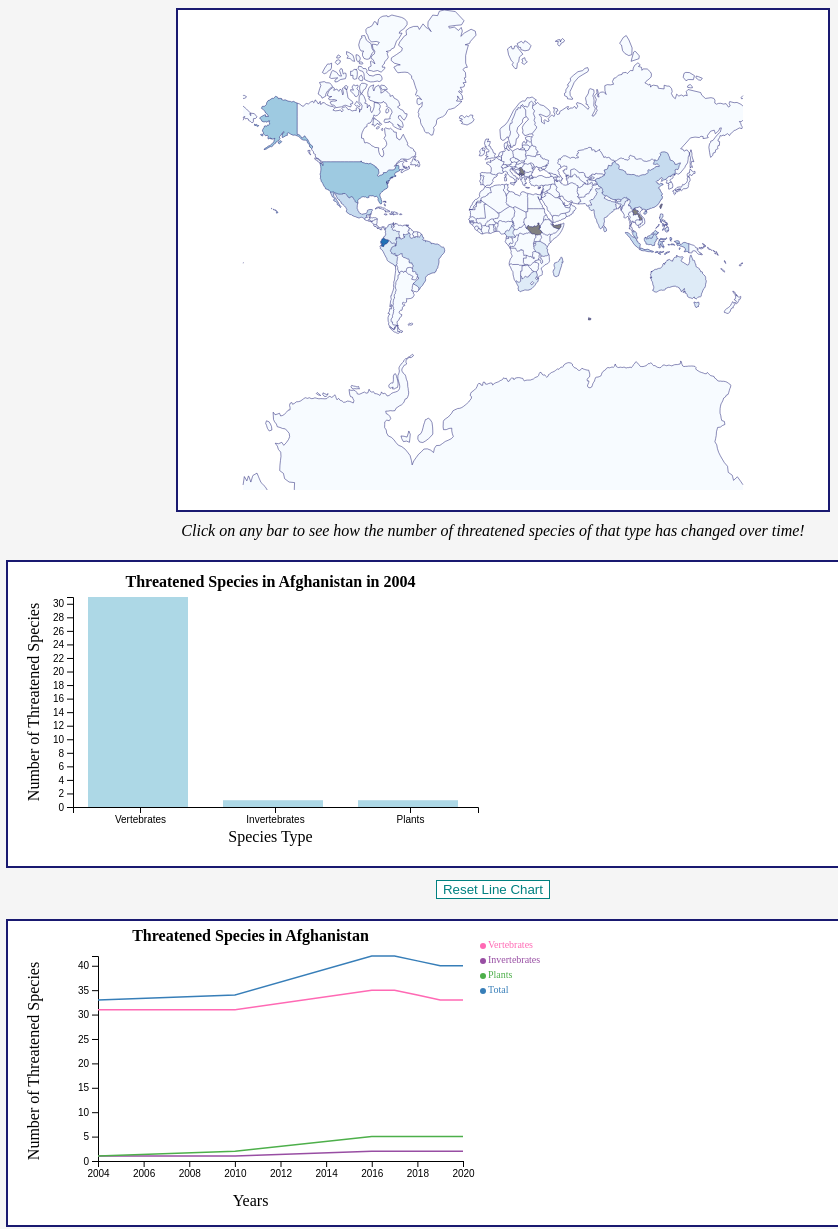
D3 v6 page, settled after 480 driven frames (8 s of simulated time); the page loaded 2 data file(s).


// ── lineChart.js

export default function LineChart(container,data) {
    // Create SVG, scales, axes, etc.

    //create SVG
    const margin = {top: 20, right: 85, bottom: 75, left: 100};
    const width = 550 - margin.left - margin.right;
    const height = 300 - margin.top - margin.bottom;

    const svg = d3
    .select(container)
    .attr("class", "svg-line")
    .append("svg")
    .attr("width", width + margin.left + margin.right)
    .attr("height", height + margin.top + margin.bottom)
    .append("g")

    //create axis

    var parseTime = d3.timeParse("%Y");

    var years = new Set();
    var series = new Set();
    for (let obj of data) {
        years.add(d3.timeFormat("%Y")(parseTime(obj.Year)));
        series.add(obj.Series);
    }

    const years_arr = [...years]


    const xScale = d3.scaleLinear()
        .range([0, width])

        const yScale = d3.scaleLinear()
        .range([height, 0])


    const xAxis = d3.axisBottom().scale(xScale).tickFormat(d3.format("d"))
    const yAxis = d3.axisLeft().scale(yScale); 

    const x_axis = svg.append("g")
    .attr("class", "x-axis")
    .call(xAxis)
    .attr("transform", `translate(${margin.left - 10 }, ${height+margin.top+ 15})`);

    const y_axis = svg.append("g")
    .attr("class", "y-axis")
    .call(yAxis)
    .attr("transform", `translate(${margin.left - 10} , ${margin.top +15 })`);

    svg.append("text")
    .attr("transform", "rotate(-90)")
    .attr("x", -140)
    .attr("y", 15)
    .attr("dy", "1em")
    .style("text-anchor", "middle")
    .text("Number of Threatened Species");  

  svg.append("text")             
    .attr("transform",
          "translate(" + (width/2 + 60) + " ," + (height + margin.top + 60) + ")")
    .style("text-anchor", "middle")
    .text("Years");

  const heading = svg.append("text")
    .attr("class", "axis-title")
    .attr("transform",
          "translate(" + (width/2 + 60) + " ," + (height + margin.top - 205) + ")")
    .attr("text-anchor", "middle")
    .attr("font-weight", "bold")


    // Function that updates line chart to different country
    function updateCountry(data, country) {
        // Remove all previous lines from SVG and add one for the total species counts over time in given country
        d3.selectAll(".remove").remove();

        if (country != null) {
        const filteredData = data.filter(d => d.Country === country)
        filteredData.forEach(d => d.Year = d3.timeFormat("%Y")(parseTime(d.Year)))
        filteredData.forEach(d => d.Value = parseFloat(d.Value))

       
        xScale.domain(d3.extent(filteredData, d=>d.Year))
        yScale.domain([0, parseFloat(d3.max(filteredData, d=>d.Value))])

        // yScale.domain([0, parseFloat(d3.max(data, d=>d.Value))])
  
        x_axis.transition()
          .call(xAxis)
  
        y_axis.transition()
          .call(yAxis)
  
        heading.text("Threatened Species in " + country)

        const sumstat = d3.group(filteredData, d => d.Series);
        const color = d3.scaleOrdinal()
        .range(['hotpink','#984ea3', '#4daf4a', '#377eb8'])
    

    
      var lines = svg.selectAll(".line")
      .data(sumstat)
      .join("path")
      .transition()
        .attr("class", "remove")
        .attr("fill", "none")
        .attr("stroke", function(d){return color(d[0]) })
        .attr("stroke-width", 1.5)
        .attr("data-legend",function(d) { return d.Series})
        .attr("d", function(d){
          return d3.line()
            .x(function(d) { return xScale(d.Year) + (margin.left - 10) })
            .y(function(d) { return yScale(+d.Value) + (margin.top +15) })
            (d[1])
        })
      
      svg.append('rect')
        .data(filteredData)
        .attr("transform", "translate(" + (margin.left - 10) + "," + (margin.top + 15) + ")")
        .attr("class", "overlay")
        .attr("width", width)
        .attr("height", height)
        .attr('opacity',0)
        .on("mouseover", mouseover)
        .on("mouseout", mouseout)
        .on("mousemove", mousemove);
      
      function mouseover() {
        d3.selectAll('.points text').style("display", null);
      }
      function mouseout(e) {
        d3.selectAll('.points text').style("display", "none");
        d3.selectAll(".tt").remove()
      }
      function mousemove(e) {
        d3.selectAll(".vline").remove()
        d3.selectAll(".tt").remove()

        var bisectYear = d3.bisector(function(d) { return d})
        var point = d3.pointer(e,svg.node());
        const pointX = ((point[0]-90)/width*(2020-2004) +2004)
        const year_i = bisectYear.left(years_arr,pointX)
        const year = years_arr[year_i]

        svg.append("line")
        .attr("x1", xScale(year))
        .attr("y1", 0)
        .attr("x2", xScale(year))
        .attr("y2", height)
        .style("stroke-width", 1)
        .style("stroke", "black")
        .attr("class", "tt")
        .style("fill", "none")
        .attr("transform", "translate(" + (margin.left - 10) + "," + (margin.top + 15) + ")")

        svg
        .append("rect")
        .attr("width", 100)
        .attr("height", 70)
        .attr("class", "tt")
        .attr("fill", "black")
        .attr("opacity", .8)
        .attr("rx", 6)
        .attr("ry", 6)
        .attr("x", (point[0] + 15))
        .attr("y", (point[1] - 105))
        
        var tt_data = filteredData.filter(d => d.Year == year)

        svg.selectAll("#line-tooltip")
        .data(tt_data)
        .enter()
        .append("text")
        .attr("class", "tt")
        .attr("x", (point[0] + 20))
        .attr("y", (d,i) => ((point[1] - 80 + 12*i)))
        .html((d,i) => `${d.Series.substring(20,((d.Series.length) - 9))}: ${d.Value}`)
        .style("font-size", "10px")
        .style("fill", "white")

        svg.append("text")
        .attr("class", "tt")
        .attr("x", (point[0] + 20))
        .attr("y", ((point[1] - 92)))
        .html(`Year: ${year}`)
        .style("font-size", "10px")
        .style("fill", "white")
      }
      
      
      


      svg.selectAll("myrec")
        .data(sumstat)
        .enter()
        .append("rect")
        .attr("width", 75)
        .attr("height",  65)
        .attr("x", 465)
        .attr("y", 15)
        .attr("class", "myrec")
        .style("fill","white")
        .style("opacity",.5)


      svg.selectAll("mydots")
        .data(sumstat)
        .enter()
        .append("circle")
          .attr("cx", 475)
          .attr('class', "dots")
          .attr("cy", function(d,i){ return 25 + i*15})
          .attr("r", 3)
          .style("fill", function(d){ return color(d[0])})

        // Add one dot in the legend for each name.
        svg.selectAll("mylabels")
        .data(sumstat)
        .enter()
        .append("text")
        .attr("class", "labels")
          .attr("x", 480)
          .attr("y", function(d,i){ return 27 + i*15})
          .style("fill", function(d,i){ return color(d[0])})
          .style("font-size", "10px")
          .text(function(d){ 
            return d[0].substring(20,((d[0].length) - 9))
          })
          .attr("text-anchor", "left")
      }
    }

    // Add another line with data of given species type after bar is clicked 
    function updateType(data, type, country) {
        // Remove whatever second line is already there (if any) and add one for particular type of species counts over time
        d3.selectAll(".remove").remove();
        d3.selectAll(".dots").remove();
        d3.selectAll(".labels").remove();
        d3.selectAll(".tt").remove();
        if (type != null) {
            const filteredData = data.filter(d => d.Country === country && d.Series == type)
            filteredData.forEach(d => d.Year = d3.timeFormat("%Y")(parseTime(d.Year)))
            filteredData.forEach(d => d.Value = parseFloat(d.Value))
    
            xScale.domain(d3.extent(filteredData, d=>d.Year));
            yScale.domain([0, parseFloat(d3.max(filteredData, d=>d.Value))])
          
            x_axis.transition()
              .call(xAxis)
      
            y_axis.transition()
              .call(yAxis)
      
            heading.text("Threatened " + `${type.substring(20,((type.length) - 9))}` + " in " +`${country} `)
    
            const sumstat = d3.group(filteredData, d => d.Series); // nest function allows to group the calculation per level of a factor
            const color = d3.scaleOrdinal()
            .range(['hotpink','#377eb8','#4daf4a','#984ea3'])
        
            svg.selectAll(".line")
            .data(sumstat)
            .join("path")
            .transition()
              .attr("class", "remove")
              .attr("fill", "none")
              .attr("stroke", function(d){ 
                if (d[0] == "Threatened Species: Vertebrates (number)") {
                  return 'hotpink'
                } 
                else if (d[0] == "Threatened Species: Invertebrates (number)") {
                  return '#984ea3'
                }
                else if (d[0] == "Threatened Species: Plants (number)") {
                  return '#4daf4a'
                }
                return color(d[0]) })
              .attr("stroke-width", 1.5)
              .attr("data-legend",function(d) { return d.Series})
              .attr("d", function(d){
                return d3.line()
                  .x(function(d) { return xScale(d.Year) + (margin.left - 10) })
                  .y(function(d) { return yScale(+d.Value) + (margin.top +15) })
                  (d[1])
              })
              svg.append('rect')
              .data(filteredData)
              .attr("transform", "translate(" + (margin.left - 10) + "," + (margin.top + 15) + ")")
              .attr("class", "overlay")
              .attr("width", width)
              .attr("height", height)
              .attr('opacity',0)
              .on("mouseover", mouseover)
              .on("mouseout", mouseout)
              .on("mousemove", mousemove);
            
            function mouseover() {
              d3.selectAll('.points text').style("display", null);
            }
            function mouseout(e) {
              d3.selectAll('.points text').style("display", "none");
              d3.selectAll(".tt").remove()
            }
            function mousemove(e) {
              d3.selectAll(".tt").remove()
      
              var bisectYear = d3.bisector(function(d) { return d})
              var point = d3.pointer(e,svg.node());
              const pointX = ((point[0]-90)/width*(2020-2004) +2004)
              const year_i = bisectYear.left(years_arr,pointX)
              const year = years_arr[year_i]
      
              svg.append("line")
              .attr("x1", xScale(year))
              .attr("y1", 0)
              .attr("x2", xScale(year))
              .attr("y2", height)
              .style("stroke-width", 1)
              .style("stroke", "black")
              .attr("class", "tt")
              .style("fill", "none")
              .attr("transform", "translate(" + (margin.left - 10) + "," + (margin.top + 15) + ")")
      
              svg
              .append("rect")
              .attr("width", 100)
              .attr("height", 35)
              .attr("class", "tt")
              .attr("fill", "black")
              .attr("opacity", .8)
              .attr("rx", 6)
              .attr("ry", 6)
              .attr("x", (point[0] + 15))
              .attr("y", (point[1] - 105))
              
              var tt_data = filteredData.filter(d => d.Year == year)
      
              svg.selectAll("#line-tooltip")
              .data(tt_data)
              .enter()
              .append("text")
              .attr("class", "tt")
              .attr("x", (point[0] + 20))
              .attr("y", (d,i) => ((point[1] - 80 + 12*i)))
              .html((d,i) => `${d.Series.substring(20,((d.Series.length) - 9))}: ${d.Value}`)
              .style("font-size", "10px")
              .style("fill", "white")
      
              svg.append("text")
              .attr("class", "tt")
              .attr("x", (point[0] + 20))
              .attr("y", ((point[1] - 92)))
              .html(`Year: ${year}`)
              .style("font-size", "10px")
              .style("fill", "white")
            }
          }
    }

    return {
        updateCountry,
        updateType
    }

    
}


// ── main.js
import MapChart from './mapChart.js';
import BarChart from './species_chart.js';
import LineChart from './lineChart.js';

d3.csv("Threatened_species.csv", d3.autoType).then(data => {
    d3.json("world-110m.json", d3.autoType).then(world => {

        // Generate initial map and update it to data from 2004
        const mapChart = MapChart(".map", data, world)
        mapChart.update(data, 2004)

        const barChart = BarChart(".bar-chart")
        const lineChart = LineChart(".line-chart", data)

        let selection = document.getElementById('year')
        let country = "Afghanistan"
        let type = null

        //default the bar chart with Afganistan Data 
        barChart.update(data, 2004, "Afghanistan")
        lineChart.updateCountry(data, "Afghanistan")
        
        // Listen for change in year dropdown, update map chart, bar chart if changed
        selection.onchange = () => {
            mapChart.update(data, selection.value)
            barChart.update(data, selection.value, country)
        }
        
        // Update bar chart, line chart when country is clicked on map
        mapChart.on("click", (clicked) => {
            country = clicked
            barChart.update(data, selection.value, country)
            lineChart.updateCountry(data, country)
        })

        // Update line chart to include line of type of clicked bar
        barChart.on("click", (clicked) => {
            type = clicked
            lineChart.updateType(data, type, country)
        })

        d3.select("#line-button").on("click", () => {
            lineChart.updateCountry(data, country)
        })
    })

})
// ── mapChart.js

export default function MapChart(container, data, world) {

    // Create SVG
    let outerWidth = 650
    let outerHeight = 500
    let margin = {top: 10, bottom: 10, left: 10, right: 10}
    let width = outerWidth - margin.left - margin.right
    let height = outerHeight - margin.top - margin.bottom

    const svg = d3.select(container)
        .append("svg")
        .attr("class", "svg-map")
        .attr("width", width + margin.left + margin.right)
        .attr("height", height + margin.top + margin.bottom)
        .attr("transform", `translate(${margin.left}, ${margin.right})`)

    // Data Set Manipulation
    let worldmap = topojson.feature(world, world.objects.countries)
    let countries = worldmap.features.map(d => d.properties.name)

    console.log(worldmap)

    // Create color scale
    let domain = data.filter(d => d.Series === "Threatened Species: Total (number)" && countries.includes(d.Country))

    let colorScale = d3.scaleQuantize()
        .domain([0, d3.max(domain, d => d.Value)])
        .range(d3.schemeBlues[9])

    // Construct projection
    const projection = d3.geoMercator()
        .fitExtent([[0, 0], [width, height]], worldmap)

    // Create path generator
    const path = d3.geoPath()
        .projection(projection)

    // Draw map
    const map = svg.selectAll("path")
        .append("g")
        .data(worldmap.features)
        .enter()
        .append("path")
        .attr("d", path)

    // Draw border lines
    svg.append("path")
        .datum(topojson.mesh(world, world.objects.countries))
        .attr("d", path)
        .attr('fill', 'none')
        .attr('stroke', 'midnightblue')
        .attr('stroke-width', '0.5px')
        .attr("class", "subunit-boundary")

    // Zoom
    const zoom = d3.zoom()
        .scaleExtent([1, 8])
        .translateExtent([[0, 0], [width, height]])
        .on("zoom", (event, d) => zoomed(event))

    function zoomed(event) {
        svg.selectAll("path")
            .attr("transform", event.transform)
    }

    svg.call(zoom)

    // Click listener and click function
    const listeners = {"click": null}

    function clicked(d) {
        listeners["click"](d.properties.name)
    }

    // Reset zoom
    d3.select("#zoom").on('click', () => {
        svg.transition()
            .duration(750)
            .call(zoom.transform, d3.zoomIdentity)
    })

    function update(data, year) {
        // Filter Data Set
        year = parseInt(year)
        let remainder = []
        let filtered = data.filter(d => d.Series == "Threatened Species: Total (number)" && d.Year == year && countries.includes(d.Country))
        let features = worldmap.features

        for (const feat of features) {
            var country = feat.properties.name
            var found = false
            for (const object of filtered) {
                var data_country = object.Country
                if (country == data_country) {
                    feat.properties.Value = object.Value
                    found = true
                }
            }
            if (!found) {
                feat.properties.Value = null
                remainder.push(country)
            }
        }
        
        // Update coloring, tooltips
        map.transition()
            .attr("fill", d => {
            if (remainder.includes(d.properties.name)) {
                return "Grey"
            }
            else return colorScale(d.properties.Value)
            })
            
        map.on("mouseenter", (event, d) => {
            
            let pos = d3.pointer(event, window)

            d3.select("#map-tooltip")
                .style('left', pos[0] + "px")
                .style('top', pos[1] + "px")
                .html(() => {
                    if (d.properties.Value === null) {
                        return `Country: ${d.properties.name} <br>
                        Total Threatened Species: N/A <br>`
                    }
                    else {
                        return `Country: ${d.properties.name} <br>
                        Total Threatened Species: ${d3.format(",")(d.properties.Value)} <br>`
                    }
                })
                
                d3.select('#map-tooltip').classed("hidden", false)

                d3.select(event.currentTarget)
                    .transition()
                    .duration(100)
                    .attr("fill", "lightcoral")
                
            })
            .on("mouseleave", (event, d) => {
                d3.select(event.currentTarget)
                    .transition()
                    .duration(100)
                    .attr("fill", d => {
                        if (remainder.includes(d.properties.name)) {
                            return "Grey"
                        }
                        else return colorScale(d.properties.Value)
                        })

                d3.select("#map-tooltip").classed("hidden", true)
            })
            .on("click", (event, d) => clicked(d))
    }
    function on(event, listener) {
        listeners[event] = listener
    }
    return {
        update,
        on
    }
}
// ── species_chart.js
export default function BarChart(container) {

  const margin = {top: 20, right: 20, bottom: 70, left: 75};
  const width = 500 - margin.left - margin.right;
  const height = 300 - margin.top - margin.bottom;

  const xScale = d3.scaleBand()
    .range([0, width]);
  const yScale = d3.scaleLinear()
    .range([height, 0]);    

  const xAxis = d3.axisBottom().scale(xScale)
  const yAxis = d3.axisLeft().scale(yScale); 

  const svg = d3
    .select(container)
    .attr("class", "svg-bar")
    .append("svg")
    .attr("width", width + margin.left + margin.right)
    .attr("height", height + margin.top + margin.bottom)
    .append("g")

  const x_axis = svg.append("g")
    .attr("class", "x-axis")
    .call(xAxis)
    .attr("transform", `translate(${margin.left - 10 }, ${height+margin.top+ 15})`);

  const y_axis = svg.append("g")
    .attr("class", "y-axis")
    .call(yAxis)
    .attr("transform", `translate(${margin.left - 10} , ${margin.top +15 })`);

  svg.append("text")
    .attr("transform", "rotate(-90)")
    .attr("x", -140)
    .attr("y", 15)
    .attr("dy", "1em")
    .style("text-anchor", "middle")
    .text("Number of Threatened Species");  

  svg.append("text")             
    .attr("transform",
          "translate(" + (width/2 + 60) + " ," + (height + margin.top + 50) + ")")
    .style("text-anchor", "middle")
    .text("Species Type");

  const heading = svg.append("text")
    .attr("class", "axis-title")
    .attr("transform",
          "translate(" + (width/2 + 60) + " ," + (height + margin.top - 205) + ")")
    .attr("text-anchor", "middle")
    .attr("font-weight", "bold")

  // Click listener and click function
  const listeners = {"click": null}

  function clicked(d) {
      listeners["click"](d.Series)
  }

  function update(data, year, country) {

    if (country != null) 
      {const filteredData = data.filter(d => d.Country == country && d.Year == year && d.Series != "Threatened Species: Total (number)");

      xScale.domain(filteredData.map(function(d) {return d.Series.substring(20,((d.Series.length) - 9));}))
      yScale.domain([0, parseFloat(d3.max(filteredData, d=>d.Value))])

      x_axis.transition()
        .call(xAxis)

      y_axis.transition()
        .call(yAxis)

      heading.text("Threatened Species in " + country + " in " + year)
          
      var bars = svg.selectAll("rect") 
        .data(filteredData)

      bars
        .enter()
        .append("rect")
        .attr("class", "bar")
        .merge(bars)
        .transition()
        .attr("x", (function(d) { return xScale(d.Series.substring(20,((d.Series.length) - 9)))}))
        .attr("y", (function(d) { return yScale(d.Value)}))
        .attr("width", 100)
        .attr("height", function(d) { return height - yScale(d.Value); })
        .attr("transform", `translate(${margin.left + 5} , ${margin.top +15 })`)
        .attr("fill", "lightblue")
      
      bars.exit().remove();

      bars = svg.selectAll("rect")

      bars.on("mouseover", function(event, d) {

        const pos = d3.pointer(event, window);

        d3.select("#bar-tooltip")
            .style("left", pos[0] + "px")
            .style("top", pos[1] + "px")
          .select("#value")
          .html(d.Value + " Threatened " + d.Series.substring(20,((d.Series.length) - 9)))      
        d3.select("#bar-tooltip").classed("hidden", false);

        d3.select(event.currentTarget)
                    .transition()
                    .duration(100)
                    .attr("fill", "lightcoral")

      })
      .on("mouseout", function(event, d) {

        d3.select("#bar-tooltip").classed("hidden", true);

        d3.select(event.currentTarget)
                    .transition()
                    .duration(100)
                    .attr("fill", "lightblue")
      })
      .on("click", (event, d) => clicked(d))
    }
  }

    function on(event, listener) {
      listeners[event] = listener
    };

  return {
    update,
    on
  }
}


### data: Threatened_species.csv
CountryCode, Country, Year, Series, Value, Footnotes, Source
4, Afghanistan, 2004, Threatened Species: Vertebrates (number), 31, , World Conservation Union (IUCN), Gland a…
4, Afghanistan, 2010, Threatened Species: Vertebrates (number), 31, , World Conservation Union (IUCN), Gland a…
4, Afghanistan, 2016, Threatened Species: Vertebrates (number), 35, , World Conservation Union (IUCN), Gland a…
4, Afghanistan, 2017, Threatened Species: Vertebrates (number), 35, , World Conservation Union (IUCN), Gland a…
4, Afghanistan, 2018, Threatened Species: Vertebrates (number), 34, , World Conservation Union (IUCN), Gland a…
4, Afghanistan, 2019, Threatened Species: Vertebrates (number), 33, , World Conservation Union (IUCN), Gland a…
4, Afghanistan, 2020, Threatened Species: Vertebrates (number), 33, , World Conservation Union (IUCN), Gland a…
4, Afghanistan, 2004, Threatened Species: Invertebrates (numbe…, 1, , World Conservation Union (IUCN), Gland a…
4, Afghanistan, 2010, Threatened Species: Invertebrates (numbe…, 1, , World Conservation Union (IUCN), Gland a…
4, Afghanistan, 2016, Threatened Species: Invertebrates (numbe…, 2, , World Conservation Union (IUCN), Gland a…
4, Afghanistan, 2017, Threatened Species: Invertebrates (numbe…, 2, , World Conservation Union (IUCN), Gland a…
4, Afghanistan, 2018, Threatened Species: Invertebrates (numbe…, 2, , World Conservation Union (IUCN), Gland a…
4, Afghanistan, 2019, Threatened Species: Invertebrates (numbe…, 2, , World Conservation Union (IUCN), Gland a…
4, Afghanistan, 2020, Threatened Species: Invertebrates (numbe…, 2, , World Conservation Union (IUCN), Gland a…
4, Afghanistan, 2004, Threatened Species: Plants (number), 1, , World Conservation Union (IUCN), Gland a…
4, Afghanistan, 2010, Threatened Species: Plants (number), 2, , World Conservation Union (IUCN), Gland a…
4, Afghanistan, 2016, Threatened Species: Plants (number), 5, , World Conservation Union (IUCN), Gland a…
4, Afghanistan, 2017, Threatened Species: Plants (number), 5, , World Conservation Union (IUCN), Gland a…
4, Afghanistan, 2018, Threatened Species: Plants (number), 5, , World Conservation Union (IUCN), Gland a…
4, Afghanistan, 2019, Threatened Species: Plants (number), 5, , World Conservation Union (IUCN), Gland a…
4, Afghanistan, 2020, Threatened Species: Plants (number), 5, , World Conservation Union (IUCN), Gland a…
4, Afghanistan, 2004, Threatened Species: Total (number), 33, , World Conservation Union (IUCN), Gland a…
4, Afghanistan, 2010, Threatened Species: Total (number), 34, , World Conservation Union (IUCN), Gland a…
4, Afghanistan, 2016, Threatened Species: Total (number), 42, , World Conservation Union (IUCN), Gland a…
4, Afghanistan, 2017, Threatened Species: Total (number), 42, , World Conservation Union (IUCN), Gland a…
4, Afghanistan, 2018, Threatened Species: Total (number), 41, , World Conservation Union (IUCN), Gland a…
4, Afghanistan, 2019, Threatened Species: Total (number), 40, , World Conservation Union (IUCN), Gland a…
4, Afghanistan, 2020, Threatened Species: Total (number), 40, , World Conservation Union (IUCN), Gland a…
248, Åland Islands, 2020, Threatened Species: Vertebrates (number), 0, , World Conservation Union (IUCN), Gland a…
248, Åland Islands, 2020, Threatened Species: Invertebrates (numbe…, 0, , World Conservation Union (IUCN), Gland a…
248, Åland Islands, 2020, Threatened Species: Plants (number), 1, , World Conservation Union (IUCN), Gland a…
248, Åland Islands, 2020, Threatened Species: Total (number), 1, , World Conservation Union (IUCN), Gland a…
8, Albania, 2004, Threatened Species: Vertebrates (number), 33, , World Conservation Union (IUCN), Gland a…
8, Albania, 2010, Threatened Species: Vertebrates (number), 53, , World Conservation Union (IUCN), Gland a…
8, Albania, 2016, Threatened Species: Vertebrates (number), 63, , World Conservation Union (IUCN), Gland a…
8, Albania, 2017, Threatened Species: Vertebrates (number), 62, , World Conservation Union (IUCN), Gland a…
8, Albania, 2018, Threatened Species: Vertebrates (number), 62, , World Conservation Union (IUCN), Gland a…
8, Albania, 2019, Threatened Species: Vertebrates (number), 61, , World Conservation Union (IUCN), Gland a…
8, Albania, 2020, Threatened Species: Vertebrates (number), 64, , World Conservation Union (IUCN), Gland a…
8, Albania, 2004, Threatened Species: Invertebrates (numbe…, 4, , World Conservation Union (IUCN), Gland a…
8, Albania, 2010, Threatened Species: Invertebrates (numbe…, 47, , World Conservation Union (IUCN), Gland a…
8, Albania, 2016, Threatened Species: Invertebrates (numbe…, 62, , World Conservation Union (IUCN), Gland a…
8, Albania, 2017, Threatened Species: Invertebrates (numbe…, 68, , World Conservation Union (IUCN), Gland a…
8, Albania, 2018, Threatened Species: Invertebrates (numbe…, 71, , World Conservation Union (IUCN), Gland a…
8, Albania, 2019, Threatened Species: Invertebrates (numbe…, 71, , World Conservation Union (IUCN), Gland a…
8, Albania, 2020, Threatened Species: Invertebrates (numbe…, 73, , World Conservation Union (IUCN), Gland a…
8, Albania, 2004, Threatened Species: Plants (number), 0, , World Conservation Union (IUCN), Gland a…
8, Albania, 2010, Threatened Species: Plants (number), 0, , World Conservation Union (IUCN), Gland a…
8, Albania, 2016, Threatened Species: Plants (number), 0, , World Conservation Union (IUCN), Gland a…
8, Albania, 2017, Threatened Species: Plants (number), 0, , World Conservation Union (IUCN), Gland a…
8, Albania, 2018, Threatened Species: Plants (number), 4, , World Conservation Union (IUCN), Gland a…
8, Albania, 2019, Threatened Species: Plants (number), 5, , World Conservation Union (IUCN), Gland a…
8, Albania, 2020, Threatened Species: Plants (number), 5, , World Conservation Union (IUCN), Gland a…
8, Albania, 2004, Threatened Species: Total (number), 37, , World Conservation Union (IUCN), Gland a…
8, Albania, 2010, Threatened Species: Total (number), 100, , World Conservation Union (IUCN), Gland a…
8, Albania, 2016, Threatened Species: Total (number), 125, , World Conservation Union (IUCN), Gland a…
… [head cut at 6 KiB]
### data: world-110m.json
{
 "type": "Topology",
 "objects": {
  "countries": {
   "type": "GeometryCollection",
   "geometries": [
    "{... 4 keys}",
    "{... 4 keys}",
    "{... 4 keys}",
    "{... 4 keys}",
    "{... 4 keys}",
    "{... 4 keys}",
    "{... 4 keys}",
    "{... 4 keys}",
    "... 169 more items"
   ]
  },
  "land": {
   "type": "GeometryCollection",
   "geometries": [
    "{... 2 keys}"
   ]
  }
 },
 "arcs": [
  [
   [
    99478,
    40237
   ],
   [
    69,
    98
   ],
   [
    96,
    -171
   ],
   [
    -46,
    -308
   ],
   [
    -172,
    -81
   ],
   [
    -153,
    73
   ],
   [
    -27,
    260
   ],
   [
    107,
    203
   ],
   "... 1 more items"
  ],
  [
   [
    0,
    41087
   ],
   [
    57,
    27
   ],
   [
    -34,
    -284
   ],
   [
    -23,
    -32
   ],
   [
    99822,
    -145
   ],
   [
    -177,
    -124
   ],
   [
    -36,
    220
   ],
   [
    139,
    121
   ],
   "... 3 more items"
  ],
  [
   [
    59417,
    50018
   ],
   [
    47,
    -65
   ],
   [
    1007,
    -1203
   ],
   [
    19,
    -343
   ],
   [
    399,
    -590
   ]
  ],
  [
   [
    60889,
    47817
   ],
   [
    -128,
    -728
   ],
   [
    16,
    -335
   ],
   [
    178,
    -216
   ],
   [
    8,
    -153
   ],
   [
    -76,
    -357
   ],
   [
    16,
    -180
   ],
   [
    -18,
    -282
   ],
   "... 3 more items"
  ],
  [
   [
    61198,
    44484
   ],
   [
    -221,
    -342
   ],
   [
    -303,
    -230
   ],
   [
    -167,
    10
   ],
   [
    -99,
    -177
   ],
   [
    -193,
    -16
   ],
   [
    -73,
    -74
   ],
   [
    -334,
    166
   ],
   "... 1 more items"
  ],
  [
   [
    59599,
    43773
   ],
   [
    -77,
    804
   ],
   [
    -95,
    275
   ],
   [
    -55,
    164
   ],
   [
    -273,
    110
   ]
  ],
  [
   [
    59099,
    45126
   ],
   [
    -157,
    177
   ],
   [
    -177,
    100
   ],
   [
    -111,
    99
   ],
   [
    -116,
    150
   ]
  ],
  [
   [
    58538,
    45652
   ],
   [
    -150,
    745
   ],
   [
    -161,
    330
   ],
   [
    -55,
    343
   ],
   [
    27,
    307
   ],
   [
    -50,
    544
   ]
  ],
  "... 587 more items"
 ],
 "bbox": [
  -180,
  -85.61,
  180,
  83.65
 ],
 "transform": {
  "scale": [
   0.0036,
   0.001693
  ],
  "translate": [
   -180,
   -85.61
  ]
 }
}